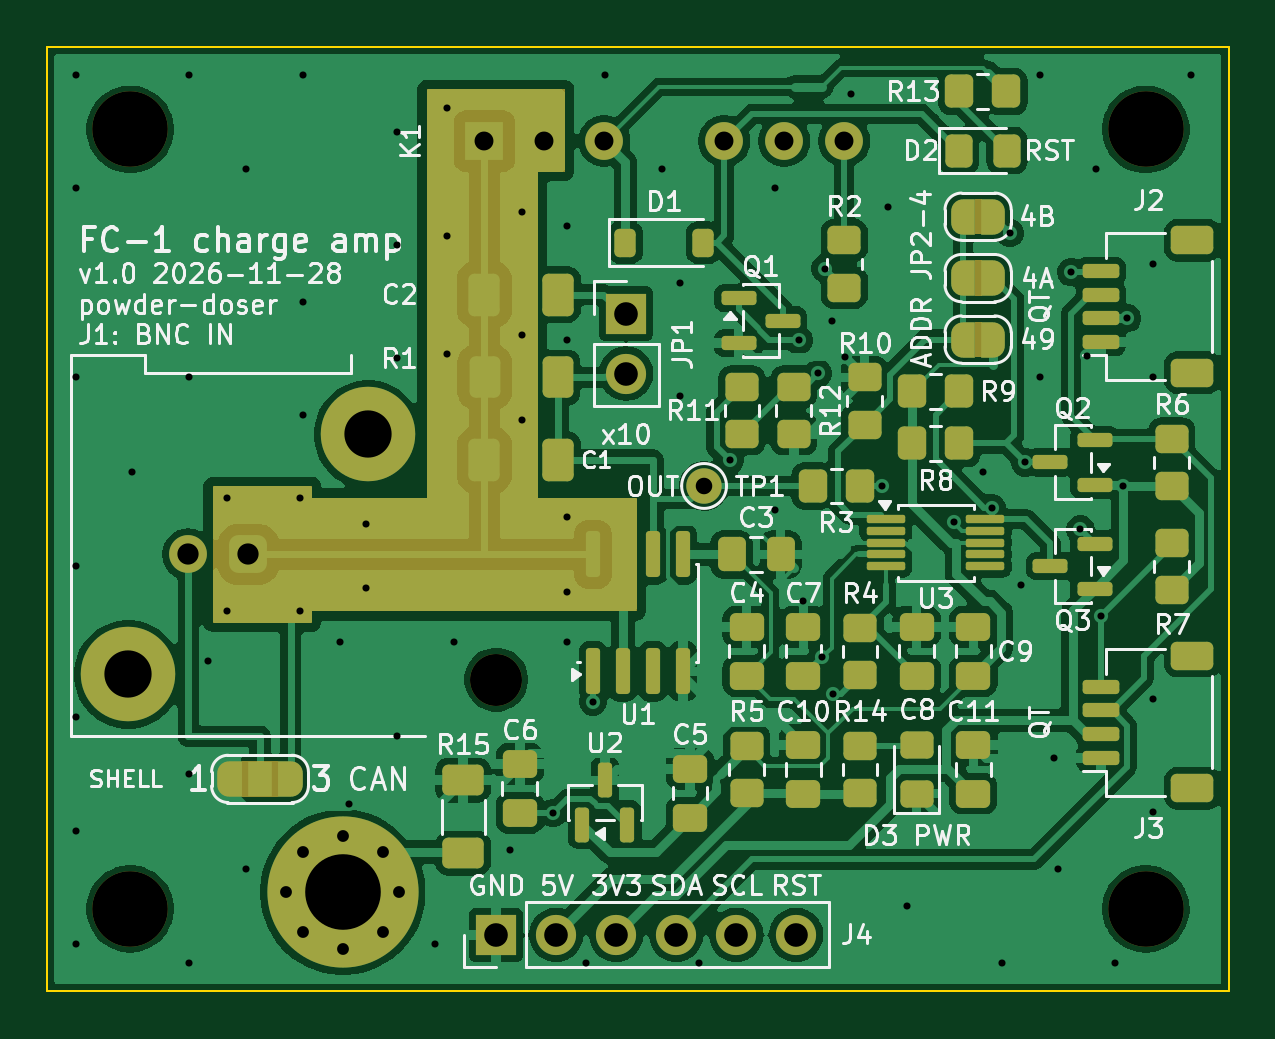
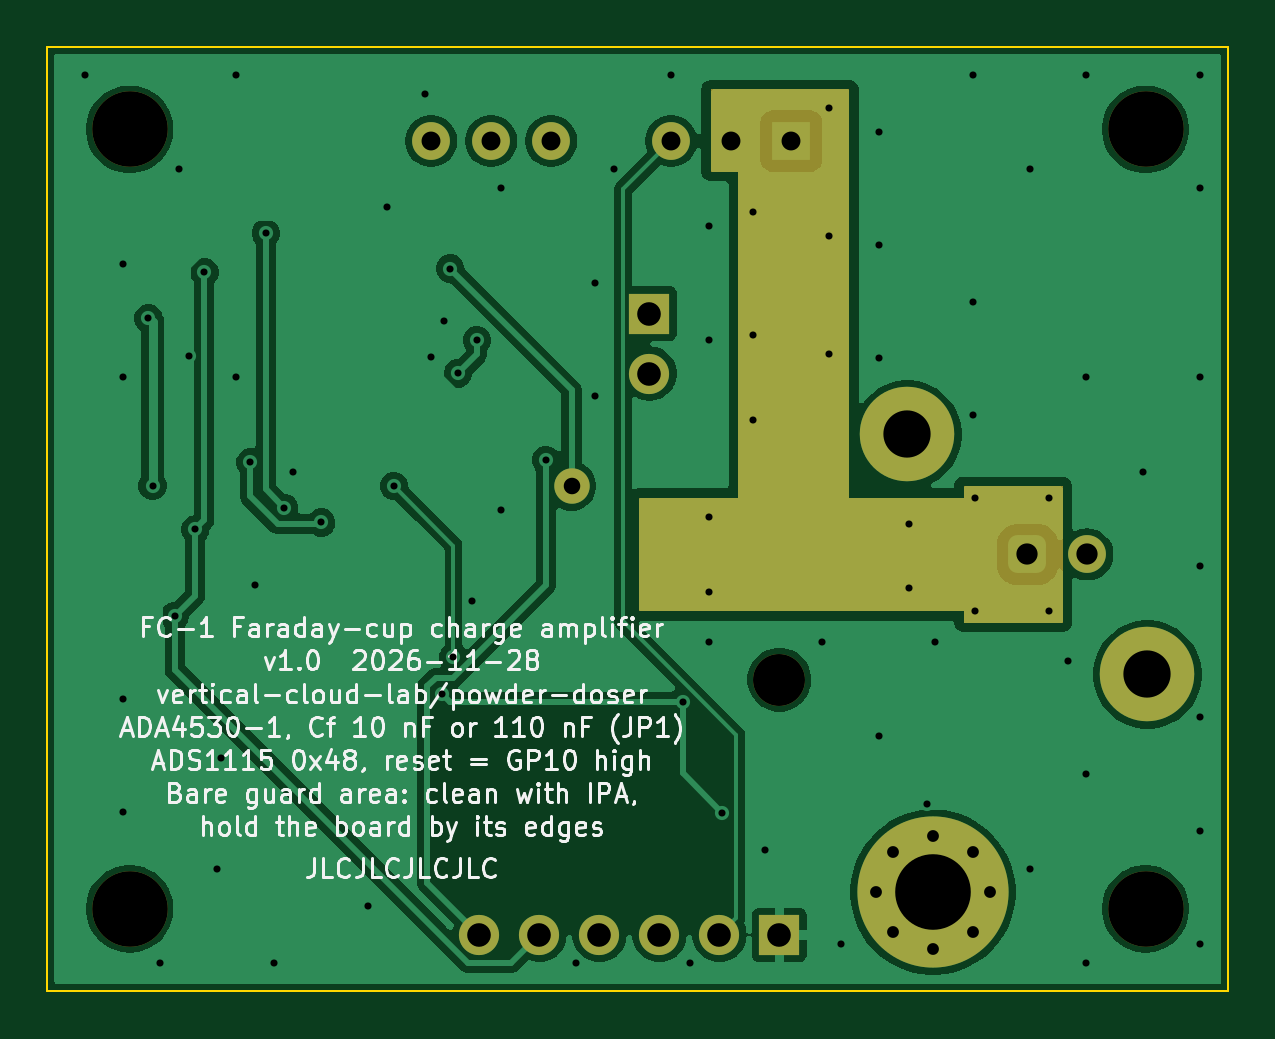
Circuit board: 11 layer files. Board 50.0 x 40.0 mm.
- bottom_copper: fc1-B_Cu.gbl (57308 bytes)
- bottom_mask: fc1-B_Mask.gbs (2615 bytes)
- paste: fc1-B_Paste.gbp (496 bytes)
- bottom_silk: fc1-B_Silkscreen.gbo (85881 bytes)
- outline: fc1-Edge_Cuts.gm1 (664 bytes)
- top_copper: fc1-F_Cu.gtl (155941 bytes)
- top_mask: fc1-F_Mask.gts (10029 bytes)
- paste: fc1-F_Paste.gtp (5612 bytes)
- top_silk: fc1-F_Silkscreen.gto (112445 bytes)
- drill: fc1-NPTH.drl (467 bytes)
- drill: fc1-PTH.drl (2235 bytes)

=== bottom_copper: fc1-B_Cu.gbl (57308 bytes, source omitted) ===
=== bottom_mask: fc1-B_Mask.gbs (2615 bytes, source withheld) ===
=== paste: fc1-B_Paste.gbp ===
G04 #@! TF.GenerationSoftware,KiCad,Pcbnew,9.0.8+dfsg-1*
G04 #@! TF.CreationDate,2026-11-28T09:43:30+00:00*
G04 #@! TF.ProjectId,fc1,6663312e-6b69-4636-9164-5f7063625858,rev?*
G04 #@! TF.SameCoordinates,Original*
G04 #@! TF.FileFunction,Paste,Bot*
G04 #@! TF.FilePolarity,Positive*
%FSLAX46Y46*%
G04 Gerber Fmt 4.6, Leading zero omitted, Abs format (unit mm)*
G04 Created by KiCad (PCBNEW 9.0.8+dfsg-1) date 2026-11-28 09:43:30*
%MOMM*%
%LPD*%
G01*
G04 APERTURE LIST*
G04 APERTURE END LIST*
M02*

=== bottom_silk: fc1-B_Silkscreen.gbo (85881 bytes, source omitted) ===
=== outline: fc1-Edge_Cuts.gm1 ===
G04 #@! TF.GenerationSoftware,KiCad,Pcbnew,9.0.8+dfsg-1*
G04 #@! TF.CreationDate,2026-11-28T09:43:30+00:00*
G04 #@! TF.ProjectId,fc1,6663312e-6b69-4636-9164-5f7063625858,rev?*
G04 #@! TF.SameCoordinates,Original*
G04 #@! TF.FileFunction,Profile,NP*
%FSLAX46Y46*%
G04 Gerber Fmt 4.6, Leading zero omitted, Abs format (unit mm)*
G04 Created by KiCad (PCBNEW 9.0.8+dfsg-1) date 2026-11-28 09:43:30*
%MOMM*%
%LPD*%
G01*
G04 APERTURE LIST*
G04 #@! TA.AperFunction,Profile*
%ADD10C,0.100000*%
G04 #@! TD*
G04 APERTURE END LIST*
D10*
X0Y0D02*
X50000000Y0D01*
X0Y-40000000D02*
X0Y0D01*
X50000000Y0D02*
X50000000Y-40000000D01*
X50000000Y-40000000D02*
X0Y-40000000D01*
M02*

=== top_copper: fc1-F_Cu.gtl (155941 bytes, source omitted) ===
=== top_mask: fc1-F_Mask.gts (10029 bytes, source omitted) ===
=== paste: fc1-F_Paste.gtp ===
G04 #@! TF.GenerationSoftware,KiCad,Pcbnew,9.0.8+dfsg-1*
G04 #@! TF.CreationDate,2026-11-28T09:43:30+00:00*
G04 #@! TF.ProjectId,fc1,6663312e-6b69-4636-9164-5f7063625858,rev?*
G04 #@! TF.SameCoordinates,Original*
G04 #@! TF.FileFunction,Paste,Top*
G04 #@! TF.FilePolarity,Positive*
%FSLAX46Y46*%
G04 Gerber Fmt 4.6, Leading zero omitted, Abs format (unit mm)*
G04 Created by KiCad (PCBNEW 9.0.8+dfsg-1) date 2026-11-28 09:43:30*
%MOMM*%
%LPD*%
G01*
G04 APERTURE LIST*
G04 Aperture macros list*
%AMRoundRect*
0 Rectangle with rounded corners*
0 $1 Rounding radius*
0 $2 $3 $4 $5 $6 $7 $8 $9 X,Y pos of 4 corners*
0 Add a 4 corners polygon primitive as box body*
4,1,4,$2,$3,$4,$5,$6,$7,$8,$9,$2,$3,0*
0 Add four circle primitives for the rounded corners*
1,1,$1+$1,$2,$3*
1,1,$1+$1,$4,$5*
1,1,$1+$1,$6,$7*
1,1,$1+$1,$8,$9*
0 Add four rect primitives between the rounded corners*
20,1,$1+$1,$2,$3,$4,$5,0*
20,1,$1+$1,$4,$5,$6,$7,0*
20,1,$1+$1,$6,$7,$8,$9,0*
20,1,$1+$1,$8,$9,$2,$3,0*%
G04 Aperture macros list end*
%ADD10RoundRect,0.250000X0.350000X0.450000X-0.350000X0.450000X-0.350000X-0.450000X0.350000X-0.450000X0*%
%ADD11RoundRect,0.250000X0.475000X-0.337500X0.475000X0.337500X-0.475000X0.337500X-0.475000X-0.337500X0*%
%ADD12RoundRect,0.150000X0.625000X-0.150000X0.625000X0.150000X-0.625000X0.150000X-0.625000X-0.150000X0*%
%ADD13RoundRect,0.250000X0.650000X-0.350000X0.650000X0.350000X-0.650000X0.350000X-0.650000X-0.350000X0*%
%ADD14RoundRect,0.250000X-0.325000X-0.450000X0.325000X-0.450000X0.325000X0.450000X-0.325000X0.450000X0*%
%ADD15RoundRect,0.087500X-0.725000X-0.087500X0.725000X-0.087500X0.725000X0.087500X-0.725000X0.087500X0*%
%ADD16RoundRect,0.250000X0.450000X-0.350000X0.450000X0.350000X-0.450000X0.350000X-0.450000X-0.350000X0*%
%ADD17RoundRect,0.250000X-0.350000X-0.450000X0.350000X-0.450000X0.350000X0.450000X-0.350000X0.450000X0*%
%ADD18RoundRect,0.250000X-0.412500X-0.650000X0.412500X-0.650000X0.412500X0.650000X-0.412500X0.650000X0*%
%ADD19RoundRect,0.250000X-0.450000X0.350000X-0.450000X-0.350000X0.450000X-0.350000X0.450000X0.350000X0*%
%ADD20RoundRect,0.250000X0.450000X-0.325000X0.450000X0.325000X-0.450000X0.325000X-0.450000X-0.325000X0*%
%ADD21RoundRect,0.225000X-0.225000X-0.375000X0.225000X-0.375000X0.225000X0.375000X-0.225000X0.375000X0*%
%ADD22RoundRect,0.250000X-0.337500X-0.475000X0.337500X-0.475000X0.337500X0.475000X-0.337500X0.475000X0*%
%ADD23RoundRect,0.150000X0.587500X0.150000X-0.587500X0.150000X-0.587500X-0.150000X0.587500X-0.150000X0*%
%ADD24RoundRect,0.250000X-0.400000X-0.625000X0.400000X-0.625000X0.400000X0.625000X-0.400000X0.625000X0*%
%ADD25RoundRect,0.150000X0.150000X-0.587500X0.150000X0.587500X-0.150000X0.587500X-0.150000X-0.587500X0*%
%ADD26RoundRect,0.150000X-0.587500X-0.150000X0.587500X-0.150000X0.587500X0.150000X-0.587500X0.150000X0*%
%ADD27RoundRect,0.150000X0.150000X-0.825000X0.150000X0.825000X-0.150000X0.825000X-0.150000X-0.825000X0*%
%ADD28RoundRect,0.250000X0.625000X-0.400000X0.625000X0.400000X-0.625000X0.400000X-0.625000X-0.400000X0*%
G04 APERTURE END LIST*
D10*
X40600000Y-1900000D03*
X38600000Y-1900000D03*
D11*
X32000000Y-31637500D03*
X32000000Y-29562500D03*
X32000000Y-26637500D03*
X32000000Y-24562500D03*
X39200000Y-26637500D03*
X39200000Y-24562500D03*
D12*
X44600000Y-12500000D03*
X44600000Y-11500000D03*
X44600000Y-10500000D03*
X44600000Y-9500000D03*
D13*
X48475000Y-13800000D03*
X48475000Y-8200000D03*
D11*
X36800000Y-26637500D03*
X36800000Y-24562500D03*
D14*
X38575000Y-4400000D03*
X40625000Y-4400000D03*
D11*
X27200000Y-32637500D03*
X27200000Y-30562500D03*
D15*
X35487500Y-20000000D03*
X35487500Y-20500000D03*
X35487500Y-21000000D03*
X35487500Y-21500000D03*
X35487500Y-22000000D03*
X39712500Y-22000000D03*
X39712500Y-21500000D03*
X39712500Y-21000000D03*
X39712500Y-20500000D03*
X39712500Y-20000000D03*
D16*
X34400000Y-31600000D03*
X34400000Y-29600000D03*
D17*
X36600000Y-14600000D03*
X38600000Y-14600000D03*
D18*
X18497500Y-17500000D03*
X21622500Y-17500000D03*
D19*
X31600000Y-14400000D03*
X31600000Y-16400000D03*
D20*
X36800000Y-31625000D03*
X36800000Y-29575000D03*
D16*
X29600000Y-31600000D03*
X29600000Y-29600000D03*
D21*
X24470000Y-8300000D03*
X27770000Y-8300000D03*
D22*
X28962500Y-21500000D03*
X31037500Y-21500000D03*
D16*
X47600000Y-18600000D03*
X47600000Y-16600000D03*
D23*
X44337500Y-22950000D03*
X44337500Y-21050000D03*
X42462500Y-22000000D03*
D11*
X20000000Y-32437500D03*
X20000000Y-30362500D03*
D16*
X47600000Y-23000000D03*
X47600000Y-21000000D03*
D24*
X18510000Y-14000000D03*
X21610000Y-14000000D03*
D25*
X22650000Y-32937500D03*
X24550000Y-32937500D03*
X23600000Y-31062500D03*
D26*
X29262500Y-10650000D03*
X29262500Y-12550000D03*
X31137500Y-11600000D03*
D18*
X18497500Y-10500000D03*
X21622500Y-10500000D03*
D16*
X34400000Y-26600000D03*
X34400000Y-24600000D03*
D17*
X36600000Y-16800000D03*
X38600000Y-16800000D03*
D27*
X23095000Y-26450000D03*
X24365000Y-26450000D03*
X25635000Y-26450000D03*
X26905000Y-26450000D03*
X26905000Y-21500000D03*
X25635000Y-21500000D03*
X24365000Y-21500000D03*
X23095000Y-21500000D03*
D23*
X44337500Y-18550000D03*
X44337500Y-16650000D03*
X42462500Y-17600000D03*
D19*
X29400000Y-14400000D03*
X29400000Y-16400000D03*
D16*
X34600000Y-16000000D03*
X34600000Y-14000000D03*
D11*
X39200000Y-31637500D03*
X39200000Y-29562500D03*
D19*
X33740000Y-8200000D03*
X33740000Y-10200000D03*
D12*
X44600000Y-30100000D03*
X44600000Y-29100000D03*
X44600000Y-28100000D03*
X44600000Y-27100000D03*
D13*
X48475000Y-31400000D03*
X48475000Y-25800000D03*
D17*
X32400000Y-18600000D03*
X34400000Y-18600000D03*
D28*
X17600000Y-34150000D03*
X17600000Y-31050000D03*
D11*
X29600000Y-26637500D03*
X29600000Y-24562500D03*
M02*

=== top_silk: fc1-F_Silkscreen.gto (112445 bytes, source omitted) ===
=== drill: fc1-NPTH.drl ===
M48
; DRILL file {KiCad 9.0.8+dfsg-1} date 2026-11-28T09:43:30+0000
; FORMAT={-:-/ absolute / metric / decimal}
; #@! TF.CreationDate,2026-11-28T09:43:30+00:00
; #@! TF.GenerationSoftware,Kicad,Pcbnew,9.0.8+dfsg-1
; #@! TF.FileFunction,NonPlated,1,2,NPTH
FMAT,2
METRIC
; #@! TA.AperFunction,NonPlated,NPTH,ComponentDrill
T1C2.200
; #@! TA.AperFunction,NonPlated,NPTH,ComponentDrill
T2C3.200
%
G90
G05
T1
X19.0Y-26.8
T2
X3.5Y-3.5
X3.5Y-36.5
X46.5Y-3.5
X46.5Y-36.5
M30

=== drill: fc1-PTH.drl ===
M48
; DRILL file {KiCad 9.0.8+dfsg-1} date 2026-11-28T09:43:30+0000
; FORMAT={-:-/ absolute / metric / decimal}
; #@! TF.CreationDate,2026-11-28T09:43:30+00:00
; #@! TF.GenerationSoftware,Kicad,Pcbnew,9.0.8+dfsg-1
; #@! TF.FileFunction,Plated,1,2,PTH
FMAT,2
METRIC
; #@! TA.AperFunction,Plated,PTH,ViaDrill
T1C0.300
; #@! TA.AperFunction,Plated,PTH,ComponentDrill
T2C0.500
; #@! TA.AperFunction,Plated,PTH,ComponentDrill
T3C0.700
; #@! TA.AperFunction,Plated,PTH,ComponentDrill
T4C0.800
; #@! TA.AperFunction,Plated,PTH,ComponentDrill
T5C0.900
; #@! TA.AperFunction,Plated,PTH,ComponentDrill
T6C1.000
; #@! TA.AperFunction,Plated,PTH,ComponentDrill
T7C2.000
; #@! TA.AperFunction,Plated,PTH,ComponentDrill
T8C3.200
%
G90
G05
T1
X1.2Y-1.2
X1.2Y-6.0
X1.2Y-14.0
X1.2Y-22.0
X1.2Y-28.4
X1.2Y-33.2
X1.2Y-38.0
X3.6Y-18.0
X6.0Y-1.2
X6.0Y-14.0
X6.0Y-30.8
X6.0Y-38.8
X6.8Y-26.0
X7.6Y-19.1
X7.6Y-23.9
X8.4Y-5.2
X8.4Y-34.8
X10.7Y-19.1
X10.7Y-23.9
X10.8Y-1.2
X10.8Y-10.8
X10.8Y-15.6
X12.4Y-25.2
X12.771Y-32.073
X13.5Y-20.2
X13.5Y-22.9
X14.8Y-3.6
X14.8Y-8.4
X14.8Y-13.2
X14.8Y-29.2
X16.4Y-38.0
X16.9Y-2.6
X16.9Y-8.0
X16.9Y-13.0
X17.2Y-25.2
X19.6Y-34.0
X20.1Y-7.0
X20.1Y-12.2
X20.1Y-15.8
X21.41Y-32.438
X22.0Y-7.6
X22.0Y-12.4
X22.0Y-19.9
X22.0Y-23.1
X22.0Y-25.2
X22.8Y-38.8
X23.095Y-27.729
X23.6Y-1.2
X26.0Y-5.2
X26.8Y-10.0
X26.8Y-14.8
X27.6Y-38.8
X28.884Y-17.5
X30.8Y-6.0
X30.8Y-19.6
X31.807Y-12.429
X32.0Y-23.462
X32.616Y-13.837
X32.798Y-25.84
X32.937Y-9.397
X33.2Y-11.6
X33.271Y-27.397
X33.757Y-13.157
X34.0Y-2.0
X35.318Y-18.6
X35.6Y-6.8
X36.4Y-36.4
X38.393Y-20.144
X39.6Y-18.0
X39.968Y-19.523
X40.4Y-38.8
X40.745Y-7.895
X41.2Y-22.8
X41.393Y-17.6
X42.0Y-1.2
X42.0Y-14.0
X42.625Y-30.1
X42.8Y-34.8
X43.34Y-9.552
X43.728Y-20.441
X43.999Y-13.101
X44.4Y-5.2
X44.6Y-24.111
X45.2Y-38.8
X45.536Y-18.6
X45.711Y-11.5
X46.8Y-9.2
X46.8Y-14.0
X46.8Y-27.6
X46.8Y-32.4
X48.4Y-1.2
T2
X10.1Y-35.8
X10.803Y-34.103
X10.803Y-37.497
X12.5Y-33.4
X12.5Y-38.2
X14.197Y-34.103
X14.197Y-37.497
X14.9Y-35.8
T3
X27.8Y-18.6
T4
X18.5Y-4.0
X21.04Y-4.0
X23.58Y-4.0
X28.66Y-4.0
X31.2Y-4.0
X33.74Y-4.0
T5
X5.96Y-21.5
X8.5Y-21.5
T6
X19.0Y-37.6
X21.54Y-37.6
X24.08Y-37.6
X24.5Y-11.3
X24.5Y-13.84
X26.62Y-37.6
X29.16Y-37.6
X31.7Y-37.6
T7
X3.42Y-26.58
X13.58Y-16.42
T8
X12.5Y-35.8
M30
